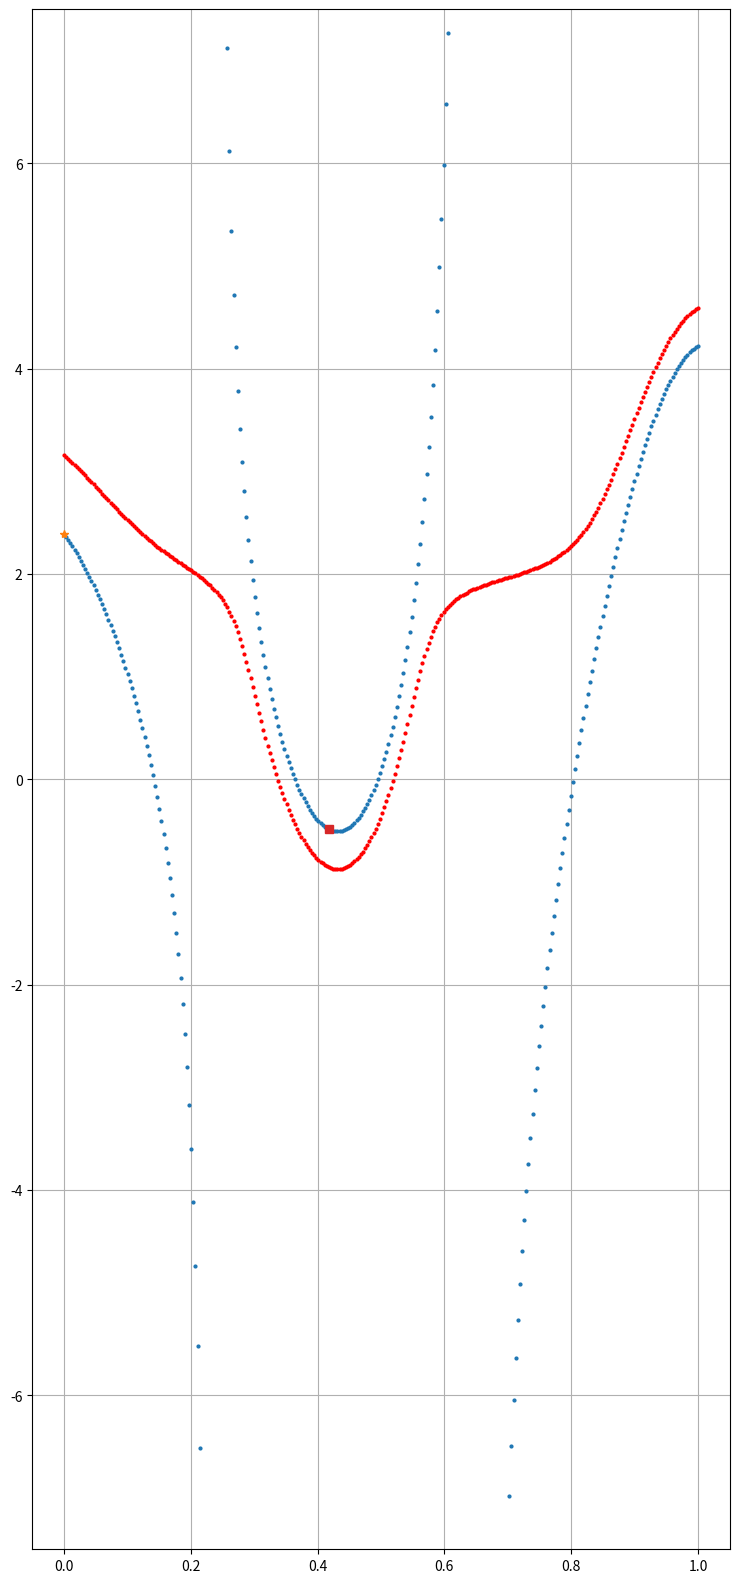

Recreate this plot in Python.
import numpy as np
from scipy.special import factorial
from typing import overload


def valid_t_among(t: np.ndarray):
    t = np.real(t[np.isreal(t)])
    return np.sort(t[np.logical_and(t >= 0.0, t <= 1.0)])

def evaluate_poly(t: np.ndarray, coefs: np.ndarray) -> np.ndarray:
    """ Computes and returns the value of the Bezier polynomial at t using de Castlejau's algorithm """
    beta = [c for c in coefs]  # copies array
    n = len(beta)
    for j in range(1, n):
        for k in range(n - j):
            beta[k] = beta[k] * (1 - t) + beta[k + 1] * t
    return beta[0]


def elevate_order(coefs: np.ndarray) -> np.ndarray:
    n = coefs.shape[0] - 1
    new_coefs = np.empty(n + 2)
    w = np.append(coefs, 0.0)
    for i in range(n + 2):
        wi_1 = 0.0 if i == 0 else w[i-1]
        new_coefs[i] = ((n + 1 - i) * w[i] + i * wi_1) / (n + 1)
    return new_coefs


def lower_order(coefs: np.ndarray) -> np.ndarray:
    return coefs[:-1]


def get_monomial_coefs(coefs: np.ndarray):
    """ returns the coefficient for each power.
    Element at index -1 is the independent term, element at index -2 is the linear term, etc"""
    deg = coefs.shape[0] - 1
    monomial_coefs = np.empty(deg + 1)
    for j in range(deg + 1):
        monomial_coefs[j] = factorial(deg) / factorial(deg - j) \
                            * np.sum(
            [(-1.) ** (i + j) * coefs[i] / factorial(i) / factorial(j - i) for i in range(j + 1)])
    return monomial_coefs[::-1]


def get_roots(coefs: np.ndarray):
    return valid_t_among(np.roots(get_monomial_coefs(coefs)))


def evaluate_derivative_poly(t: np.ndarray, coefs: np.ndarray) -> np.ndarray:
    """ Computes and returns the value of the derivative of the Bezier polynomial at t using de Castlejau's algorithm"""
    coefs = np.diff(coefs) * (coefs.shape[0] - 1)
    return evaluate_poly(t, coefs)


def get_monomial_coefs_of_derivative(coefs: np.ndarray):
    coefs = np.diff(coefs) * (coefs.shape[0] - 1)
    return get_monomial_coefs(coefs)


def get_extrema(coefs: np.ndarray):
    return valid_t_among(np.roots(get_monomial_coefs_of_derivative(coefs)))


def is_monotonic(coefs: np.ndarray):
    return get_extrema(coefs).shape[0] == 0


def evaluate_inverse_poly(x: np.ndarray, coefs: np.ndarray):
    """ polynomial is assumed to be monotonic """
    mc = get_monomial_coefs(coefs)
    if isinstance(x, np.ndarray):
        t = np.empty_like(x)
        for i in range(x.shape[0]):
            mc_ = mc.copy()
            mc_[-1] -= x[i]
            roots = valid_t_among(np.roots(mc_))
            if roots.size > 0:
                t[i] = roots[0]
            else:
                poly_1 = evaluate_poly(np.array(1.0), coefs)
                slope_1 = evaluate_derivative_poly(np.array(1.0), coefs)
                intercept = poly_1 - slope_1 * 1.0
                t[i] = (x[i] - intercept) / slope_1
        return t
    else:
        mc = get_monomial_coefs(coefs)
        mc[-1] -= x
        return valid_t_among(np.roots(mc))[0]


def evaluate_second_derivative_poly(t: np.ndarray, coefs: np.ndarray) -> np.ndarray:
    """ Computes and returns the value of the second derivative of the Bezier polynomial at t using de Castlejau's
    algorithm"""
    coefs = np.diff(coefs, 2) * (coefs.shape[0] - 1) * (coefs.shape[0] - 2)
    return evaluate_poly(t, coefs)


def evaluate_third_derivative_poly(t: np.ndarray, coefs: np.ndarray) -> np.ndarray:
    coefs = np.diff(coefs, 3) * (coefs.shape[0] - 1) * (coefs.shape[0] - 2) * (coefs.shape[0] - 3)
    return evaluate_poly(t, coefs)


def get_monomial_coefs_of_second_derivative(coefs: np.ndarray):
    coefs = np.diff(coefs, 2) * (coefs.shape[0] - 1) * (coefs.shape[0] - 2)
    return get_monomial_coefs(coefs)


def get_inflexions(coefs: np.ndarray):
    return valid_t_among(np.roots(get_monomial_coefs_of_second_derivative(coefs)))


def create_antiderivative_of_parametric_bezier(y_coefs: np.ndarray, x_coefs: np.ndarray):
    """
        Computes the area under a parametric curve described by two Bezier poly
    """
    y = np.polynomial.Polynomial(get_monomial_coefs(y_coefs)[::-1])
    dx = np.polynomial.Polynomial(get_monomial_coefs_of_derivative(x_coefs)[::-1])
    ydx = y * dx
    return ydx.integ(1, k=[0.0])

if __name__ == "__main__":
    import matplotlib.pyplot as plt
    import numpy as np


    def beta_plus(s, delta_inf=0.5, kappa=1.0):
        return 0.5 * (np.sqrt((s + delta_inf) ** 2 + kappa ** 2) + s + delta_inf)


    def beta_minus(s, delta_inf=0.5, kappa=1.0):
        return -beta_plus(-s, delta_inf, kappa)


    def gamma_plus(s, delta_s, delta_inf, kappa):
        return beta_plus(s - delta_s, delta_inf, kappa) + delta_s


    def gamma_minus(s, delta_s, delta_inf, kappa):
        return beta_minus(s - delta_s, delta_inf, kappa) + delta_s


    _u_i = np.array([0.0,
                     3.6469744295621784,
                     1.7703266451373811,
                     2.16166551961459,
                     0.8453438509185234,
                     1.1210598761183754,
                     1.3078352480279523,
                     3.6025041029170413])
    _f_i = np.array([0.0,
                     8.726919339164237,
                     -1.1127308066083579,
                     -0.9608843537414966,
                     11.439909297052154,
                     -2.448979591836734,
                     -2.9956268221574343,
                     6.692176870748298])

    # _u_i = np.array([0.0, 1.0, -0.65, 1.0])
    # _f_i = np.array([0.0, 3.0, -2.0, 2.0])
    _t = np.linspace(0, 1, 300)
    u = evaluate_poly(_t, _u_i)
    f = evaluate_poly(_t, _f_i)
    du = evaluate_derivative_poly(_t, _u_i)
    d2u = evaluate_second_derivative_poly(_t, _u_i)
    df = evaluate_derivative_poly(_t, _f_i)
    u_roots = get_roots(_u_i)
    u_extrema = get_extrema(_u_i)
    u_inflexions = get_inflexions(_u_i)

    delta_inf = 0.0
    kappa = 2.0
    delta_s = (np.max(df[du > 0] / du[du > 0]) + np.min(df[du < 0] / du[du < 0])) / 2.
    k = ((du >= 0) * gamma_plus(df / du, delta_s, delta_inf, kappa)
         + (du < 0) * gamma_minus(df / du, delta_s, delta_inf, kappa))

    # fig, ax = plt.subplots()
    # uuu = np.array([0.0, 1.0, 1.01, 5.0])
    # x = np.linspace(0.1, 4.9)
    # ax.plot(x, evaluate_inverse_poly(x, uuu))
    # ax.plot(_x, evaluate_poly(_x, evaluate_poly(_x, uuu)))
    # plt.show()

    fig, axs = plt.subplots(1, 1, figsize=(9, 20))
    if not isinstance(axs, np.ndarray):
        axs = [axs]
    # axs[0].plot(u, f, 'o', markersize=2)
    # axs[0].plot(evaluate_poly(u_roots, _u_i), evaluate_poly(u_roots, _f_i), '*')
    # axs[0].plot(evaluate_poly(u_extrema, _u_i), evaluate_poly(u_extrema, _f_i), 'o')
    # axs[0].plot(evaluate_poly(u_inflexions, _u_i), evaluate_poly(u_inflexions, _f_i), 's')
    # axs[1].plot(_x, u, 'o', markersize=2)
    # axs[1].plot(u_roots, evaluate_poly(u_roots, _u_i), '*')
    # axs[1].plot(u_extrema, evaluate_poly(u_extrema, _u_i), 'o')
    # axs[1].plot(u_inflexions, evaluate_poly(u_inflexions, _u_i), 's')
    # axs[2].plot(_x, du, 'o', markersize=2)
    # axs[2].plot(u_roots, evaluate_derivative_poly(u_roots, _u_i), '*')
    # axs[2].plot(u_extrema, evaluate_derivative_poly(u_extrema, _u_i), 'o')
    # axs[2].plot(u_inflexions, evaluate_derivative_poly(u_inflexions, _u_i), 's')
    # axs[3].plot(_x, d2u, 'o', markersize=2)
    # axs[3].plot(u_roots, evaluate_second_derivative_poly(u_roots, _u_i), '*')
    # axs[3].plot(u_extrema, evaluate_second_derivative_poly(u_extrema, _u_i), 'o')
    # axs[3].plot(u_inflexions, evaluate_second_derivative_poly(u_inflexions, _u_i), 's')
    axs[0].plot(_t, df / du, 'o', markersize=2)
    axs[0].plot(_t, k, 'ro', markersize=2)
    axs[0].plot(u_roots, evaluate_derivative_poly(u_roots, _f_i) / evaluate_derivative_poly(u_roots, _u_i), '*')
    axs[0].plot(u_extrema, evaluate_derivative_poly(u_extrema, _f_i) / evaluate_derivative_poly(u_extrema, _u_i), 'o')
    axs[0].plot(u_inflexions,
                evaluate_derivative_poly(u_inflexions, _f_i) / evaluate_derivative_poly(u_inflexions, _u_i), 's')
    axs[0].set_ylim((-7.5, 7.5))
    for ax in axs:
        ax.grid()
    plt.show()
